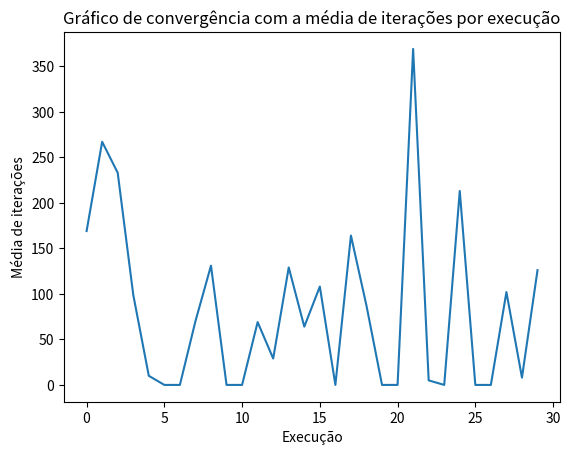
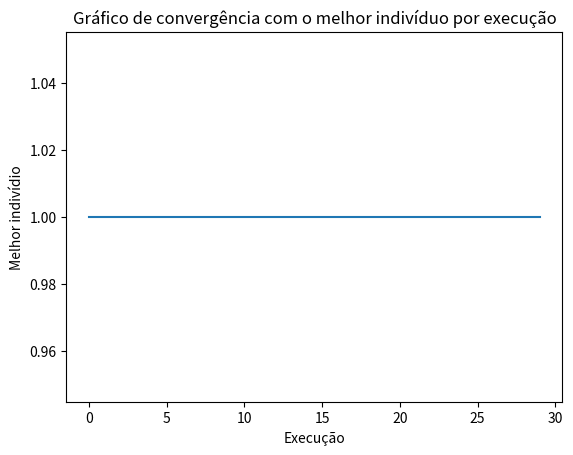

The matplotlib source for these figures, in order:
import random
import textwrap
import math
import numpy as np
import matplotlib.pyplot as plt

class EightQueens:
    _population = []

    def __init__(self) -> None:
        pass

    def _chromosome_to_fenotype(self, chromosome):
        wrap = textwrap.wrap(chromosome, 3)
        fenotype = [int(row, 2) for row in wrap]

        return fenotype
    
    def _fenotype_to_chromosome(self, fenotype):
        chromosome = ''

        for f in fenotype:
            chromosome += format(f, '03b')

        return chromosome
    
    def solution(self):
        rank = self.rank()

        if rank[0][1] == 1:
            return rank[0]
        return None

    def rank(self, sample=None):
        if sample == None:
            sample = self._population[:]

        fitness = [self.calculate_fitness(chromosome) for chromosome in sample]
        rank = [list(r) for r in zip(sample, fitness, range(len(sample)))]
        rank.sort(key=lambda item: item[1], reverse=True)

        return rank
    
    def calculate_fitness(self, chromosome):
        fenotype = self._chromosome_to_fenotype(chromosome)
        penalty = 0

        for col, row in enumerate(fenotype):
            for target_col in range(col+1, 8):
                target_row = fenotype[target_col]
                if target_row-target_col == row-col or target_row+target_col == row+col:
                    penalty += 1
        
        return math.exp(-penalty)

    def select_random_parents(self, population):
        random_parents = []
        random_positions = []
        while len(random_parents) < 5:
            random_position = random.randint(0,99)
            if random_position not in random_positions:
                random_positions.append(random_position)
                random_parents.append(population[random_position])
        return random_parents

    def parent_selection(self, population):
        parents = self.select_random_parents(population)
        parents.sort(key=lambda tup: tup[1], reverse=True)
        selected_parents = parents[0:2]
        return list(map(lambda tup: tup[0], selected_parents)) 
    
    def order_1_crossing(self, parents):
        if random.random() <= 0.9:
            fenotype_parent1 = self._chromosome_to_fenotype(parents[0])
            fenotype_parent2 = self._chromosome_to_fenotype(parents[1])
            cut_point1 = random.randint(0,5)
            cut_point2 = random.randint(cut_point1+1,7)

            child1 = [None]*8
            child2 = [None]*8
            child1[cut_point1:cut_point2] = fenotype_parent1[cut_point1:cut_point2]
            child2[cut_point1:cut_point2] = fenotype_parent2[cut_point1:cut_point2]
            child1 = self.crossing(child1,fenotype_parent2,cut_point1,cut_point2)
            child2 = self.crossing(child2,fenotype_parent1,cut_point1,cut_point2)
            if random.random() <= 0.4:
                self.mutate(child1)
                self.mutate(child2)
            child1 = self._fenotype_to_chromosome(child1)
            child2 = self._fenotype_to_chromosome(child2)
        else:
            child1 = parents[0]
            child2 = parents[1]

        return [child1,child2]
    
    def crossing(self,child, parent,cut_point1,cut_point2):
        indexParent = cut_point2
        indexChild = cut_point2
        while(indexChild != cut_point1):
            if not(parent[indexParent] in child):
                child[indexChild] = parent[indexParent]
                indexChild= (indexChild + 1)%8
            indexParent= (indexParent + 1)%8
        return child
    
    def mutate(self, child):
        points = random.sample(range(0, 7), 2)
        disturbance = child[points[0]:points[1]+1]
        random.shuffle(disturbance)
        child[points[0]:points[1]+1] = disturbance
        return child
  
    def survivors_selection(self,children):
        for child in children:
            self._population.append(child)
        rank = self.rank()
        worsts = []
        for i in range(len(children)):
            worsts.append(rank[(len(self._population)-1-i)][2])
        worsts.sort(reverse=True)
        for i in worsts:
            self._population.pop(i)

    def generate_population(self, size):
        fenotype = [0, 1, 2, 3, 4, 5, 6, 7]
        self._population = []
        
        for i in range(0, size):
            random.shuffle(fenotype)
            chromosome = self._fenotype_to_chromosome(fenotype)
            self._population.append(chromosome)
        
def main():
    eigth_queens = EightQueens()

    eigth_queens.generate_population(100)
    solution = eigth_queens.solution()
    population_fitness = eigth_queens.rank()
    count = 0
    while solution == None and count < 10000:
        parents = eigth_queens.parent_selection(population_fitness)
        children = eigth_queens.order_1_crossing(parents)
        eigth_queens.survivors_selection(children)
        population_fitness = eigth_queens.rank()
        solution = eigth_queens.solution()
        count+=1
    total_converged = len(list(filter(lambda x : x[1] == 1, population_fitness)))
    return (count, total_converged, calculate_mean(population_fitness,1), calculate_std(population_fitness,1), max(list(map(lambda x : x[1], population_fitness))))

def calculate_mean(generations, pos):
    return np.mean(list(map(lambda x : x[pos], generations)))

def calculate_std(generations, pos):
    return np.std(list(map(lambda x : x[pos], generations)))

def plotFig(generations, pos,name, xlabel, ylabel):
    iterations = list(map(lambda x : x[pos], generations))
    fig = plt.figure()
    plt.plot(iterations)
    plt.title(name)
    plt.xlabel(xlabel)
    plt.ylabel(ylabel)
    plt.show()
    fig.savefig(name, dpi=fig.dpi)

if __name__ == '__main__':
    avaliacao = []
    for i in range(30):
        avaliacao.append(main())

    converged_by_sample = list(filter(lambda x : x[1] != 0, avaliacao))

    print("Quantidade de convergências: ", len(converged_by_sample))
    
    print('Média de iterações que o algoritmo convergiu: ', calculate_mean(converged_by_sample, 0), ' Desvio Padrão das iterações que o algoritmo convergiu :', calculate_std(converged_by_sample, 0))
    
    print('Número de indivíduos que convergiram por execução:')
    for i, a in enumerate(avaliacao):
        print(f"Iteração {i}: {a[1]}")
    
    print('Fitness médio da população em cada uma das execuções:')
    for i, a in enumerate(avaliacao):
        print(f"Iteração {i}: {a[2]}")
    
    plotFig(avaliacao, 0, 'Gráfico de convergência com a média de iterações por execução', 'Execução', 'Média de iterações')

    plotFig(avaliacao, 4, 'Gráfico de convergência com o melhor indivíduo por execução', 'Execução', 'Melhor indivídio')
    
    print('Media Fitness: ', calculate_mean(avaliacao, 2), ' Desvio Padrão Fitness:', calculate_std(avaliacao, 2))